Labelled photos from "MSTAR-10", an image-classification folder in Naelbest/mstar_with_machine_learning. The possible labels are: BMP-2 infantry fighting vehicle, BRDM-2 armored scout vehicle, BTR-60 armored personnel carrier, BTR-70 armored personnel carrier, ZIL-131 military truck, ZSU-23-4 self-propelled anti-aircraft gun.

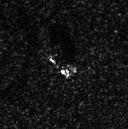
Label: BRDM-2 armored scout vehicle

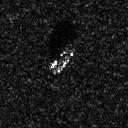
Label: BTR-60 armored personnel carrier

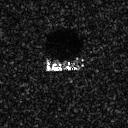
Label: BTR-70 armored personnel carrier

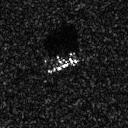
Label: BMP-2 infantry fighting vehicle

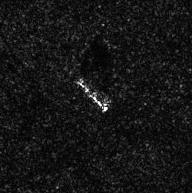
Label: ZIL-131 military truck

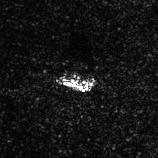
Label: ZSU-23-4 self-propelled anti-aircraft gun
